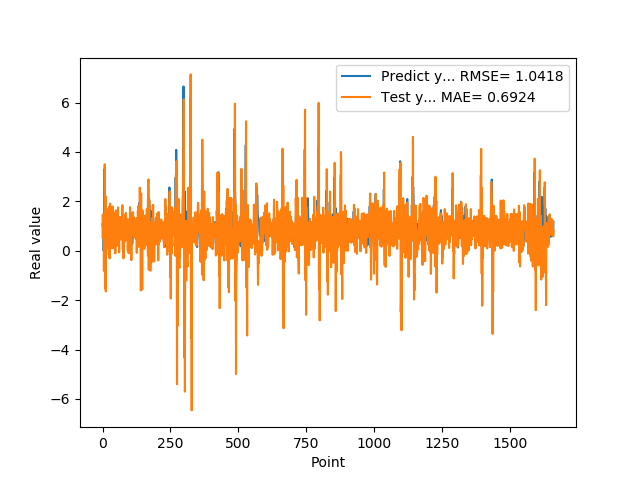

Values plotted in this chart, from the file beside it:
1.074290990829999792e+00, 5.329270761269431222e-01
9.521890282630000035e-01, 1.467007719410078570e+00
9.879170060160000766e-01, 6.552666488747117546e-01
1.011654973029999960e+00, 1.114716334537245945e+00
0.000000000000000000e+00, 1.231162570232636311e+00
7.643579840659999736e-01, -8.177446624448281298e-01
7.788103222849999119e-01, 6.327499648592305181e-01
3.306220054629999794e+00, 1.437582428490061348e+00
1.055441975589999970e+00, 3.500341646182545841e+00
7.543110251430000801e-01, 1.967342357187514601e+00
7.915459871289999283e-01, -1.524128645359595913e+00
1.409499049189999909e+00, 2.207965687213934824e+00
8.875439763070001042e-01, -1.649404718300303330e+00
6.401469707490000660e-01, 4.481466406936238100e-01
5.082880258560000808e-01, 8.008682599962932414e-02
8.640019893649999450e-01, 7.721204467771061175e-01
5.725920200349999822e-01, 2.932132174265141833e-01
8.469420075419999971e-01, 5.478158186707600130e-01
9.181020259860001032e-01, 9.322862916317294912e-01
7.976629734039999420e-01, 1.683830911666715391e+00
9.608020186419998776e-01, 5.236156974403476383e-01
9.555831551549999192e-01, 1.317032980941785114e+00
3.470349907879999862e-01, 1.031764436957886444e+00
9.546210169789999256e-01, -1.630437251180171521e-01
1.293938040730000072e+00, 1.096644510703233655e+00
5.251880288119999962e-01, 1.793484456905447333e+00
4.773890078070000542e-01, -3.110831426569513614e-01
1.275226235389999907e+00, 7.392517967082891106e-01
8.723750114439999814e-01, 1.911562599407238494e+00
8.355640172959999390e-01, 2.541359110852646763e-01
7.321749925609999377e-01, 6.233741004101114314e-01
7.640249729160000225e-01, 1.448214838683217431e+00
4.072830080990000323e-01, 1.099900653852255300e-01
4.752210080619999610e-01, 2.666681079993552528e-01
8.781340122220000488e-01, 3.882341133854484982e-01
7.414129972460000717e-01, 1.458323499581782201e+00
1.258002042770000051e+00, 8.480728009599488582e-01
1.069700956339999953e+00, 1.790100435421303482e+00
7.274609804150000691e-01, 1.718844920297707635e+00
7.892770171170000459e-01, 9.622128733551953139e-02
6.237750053410000550e-01, 9.574894459786319478e-01
6.914690136910000007e-01, 1.559606819429131264e-01
8.557710051540000640e-01, 2.801284829814050803e-01
7.093830108640000187e-01, 1.201778695994018431e+00
1.014547944070000041e+00, 7.022806346178397385e-01
1.115731000900000103e+00, 1.291954130590878158e+00
4.182830154900000208e-01, 1.521132066694503626e+00
1.002280950550000105e+00, -1.069615549424444423e-01
1.218860983849999968e+00, 1.163932200681935480e+00
1.143296003339999922e+00, 1.634731363698505469e+00
6.528189778330000248e-01, 3.365030905678716433e-01
6.746559739110000731e-01, 8.663337917262334820e-01
6.009536385540000802e-01, 3.298511501713992655e-01
6.694570183749999348e-01, 3.206912207475895449e-01
6.538079977039999990e-01, 2.065707987630944209e-01
7.814120054240000224e-01, 9.805458276143282914e-01
1.206303954120000022e+00, 1.018083512171955141e+00
8.469259738919999725e-01, 1.759155965931474608e+00
8.286409974099999687e-01, 9.433681869266219433e-01
6.482390165329999787e-01, 6.868143306891937305e-01
5.623700022700000023e-01, 8.583391153259680717e-01
... 1,599 more rows
